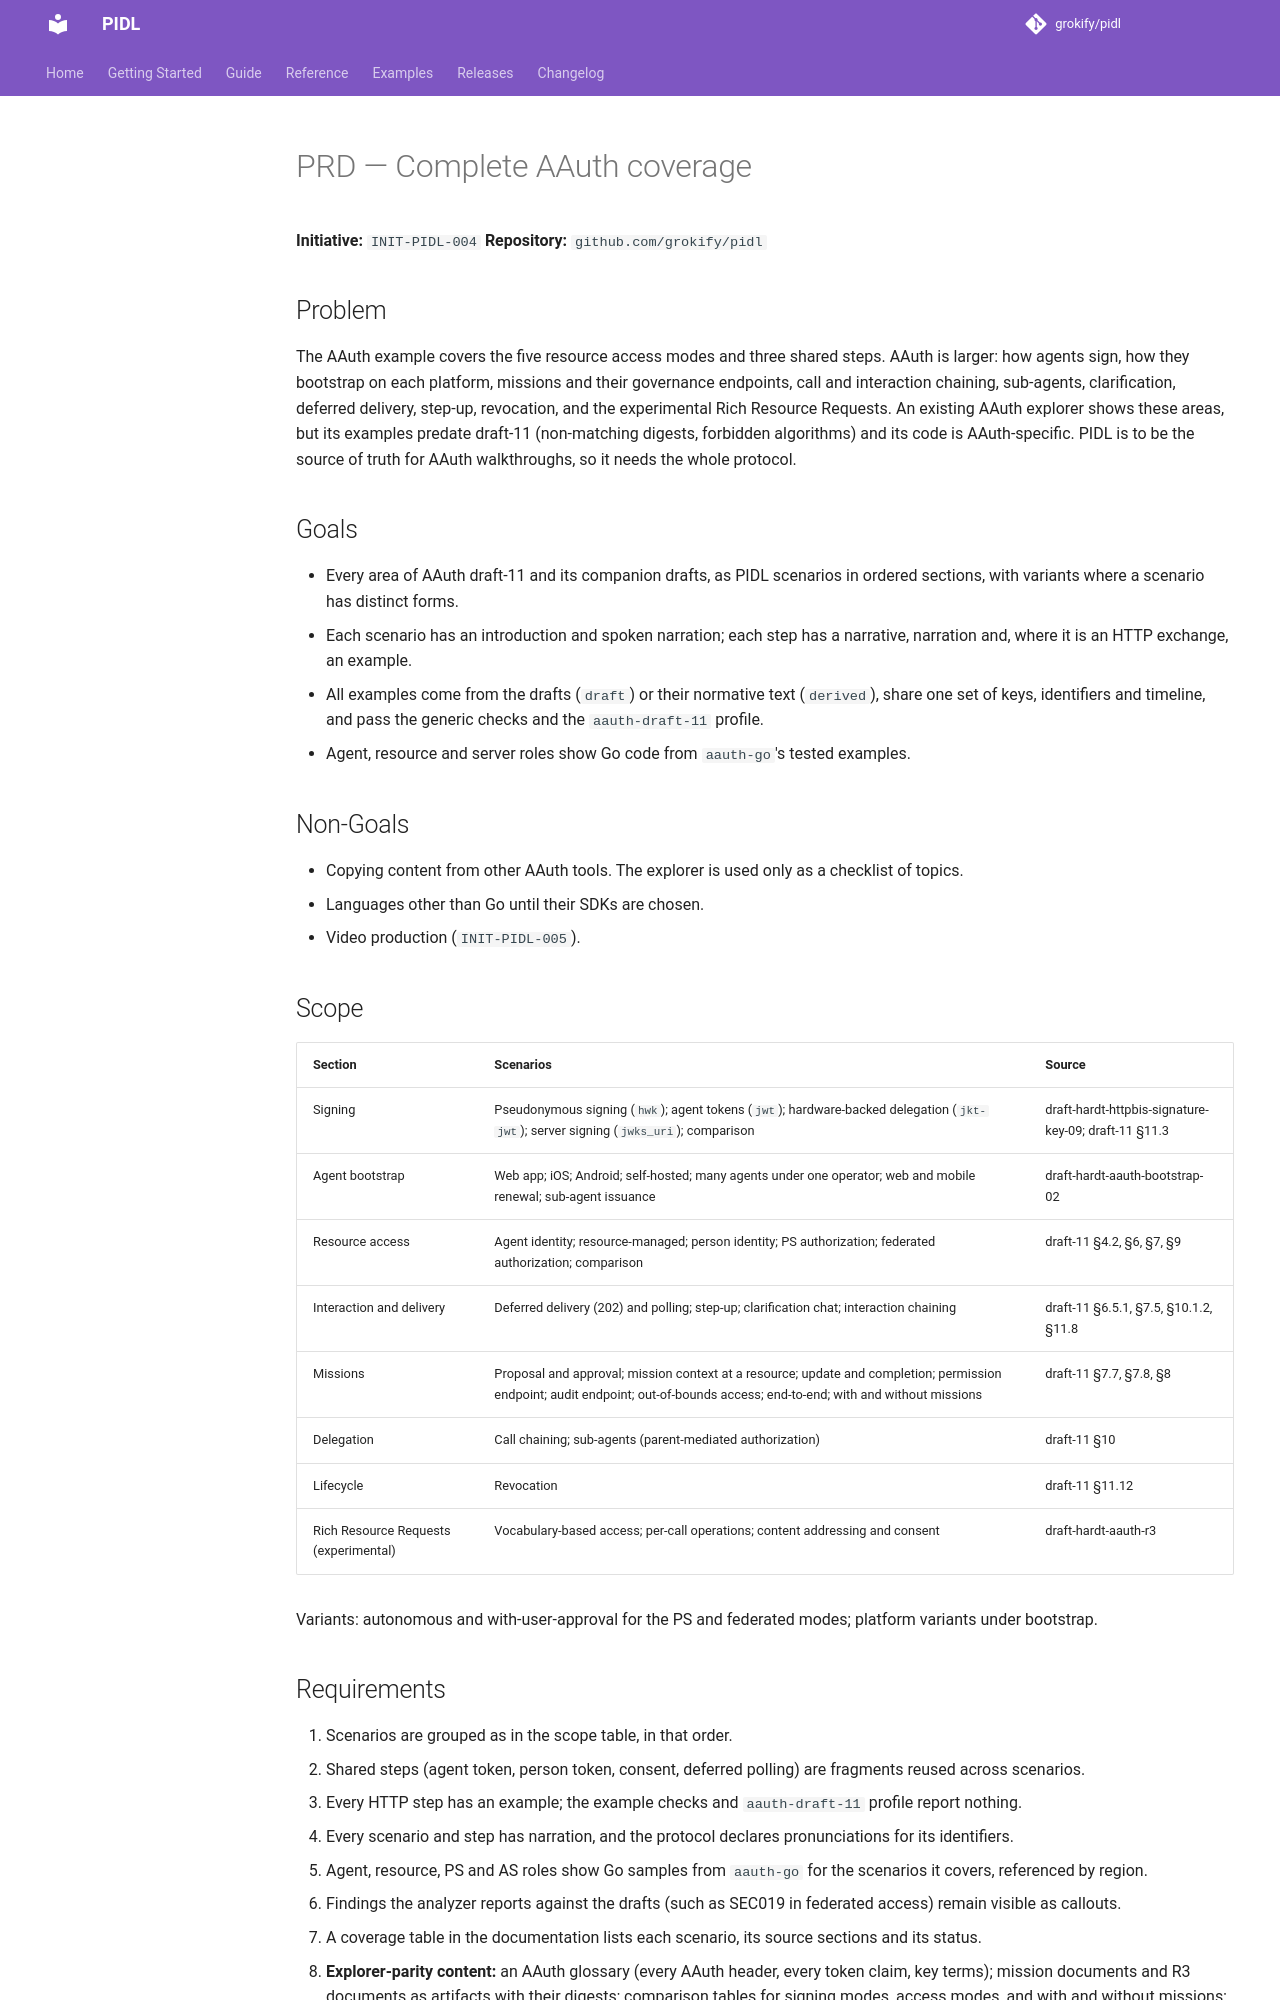

repository: grokify/pidl · page: specs/initiatives/INIT-PIDL-004/PRD/index.html · generator: mkdocs

# PRD — Complete AAuth coverage

**Initiative:** `INIT-PIDL-004`
**Repository:** `github.com/grokify/pidl`

## Problem

The AAuth example covers the five resource access modes and three shared steps. AAuth is larger: how agents sign, how they bootstrap on each platform, missions and their governance endpoints, call and interaction chaining, sub-agents, clarification, deferred delivery, step-up, revocation, and the experimental Rich Resource Requests. An existing AAuth explorer shows these areas, but its examples predate draft-11 (non-matching digests, forbidden algorithms) and its code is AAuth-specific. PIDL is to be the source of truth for AAuth walkthroughs, so it needs the whole protocol.

## Goals

- Every area of AAuth draft-11 and its companion drafts, as PIDL scenarios in ordered sections, with variants where a scenario has distinct forms.
- Each scenario has an introduction and spoken narration; each step has a narrative, narration and, where it is an HTTP exchange, an example.
- All examples come from the drafts (`draft`) or their normative text (`derived`), share one set of keys, identifiers and timeline, and pass the generic checks and the `aauth-draft-11` profile.
- Agent, resource and server roles show Go code from `aauth-go`'s tested examples.

## Non-Goals

- Copying content from other AAuth tools. The explorer is used only as a checklist of topics.
- Languages other than Go until their SDKs are chosen.
- Video production (`INIT-PIDL-005`).

## Scope

| Section | Scenarios | Source |
|---------|-----------|--------|
| Signing | Pseudonymous signing (`hwk`); agent tokens (`jwt`); hardware-backed delegation (`jkt-jwt`); server signing (`jwks_uri`); comparison | draft-hardt-httpbis-signature-key-09; draft-11 §11.3 |
| Agent bootstrap | Web app; iOS; Android; self-hosted; many agents under one operator; web and mobile renewal; sub-agent issuance | draft-hardt-aauth-bootstrap-02 |
| Resource access | Agent identity; resource-managed; person identity; PS authorization; federated authorization; comparison | draft-11 §4.2, §6, §7, §9 |
| Interaction and delivery | Deferred delivery (202) and polling; step-up; clarification chat; interaction chaining | draft-11 §6.5.1, §7.5, §10.1.2, §11.8 |
| Missions | Proposal and approval; mission context at a resource; update and completion; permission endpoint; audit endpoint; out-of-bounds access; end-to-end; with and without missions | draft-11 §7.7, §7.8, §8 |
| Delegation | Call chaining; sub-agents (parent-mediated authorization) | draft-11 §10 |
| Lifecycle | Revocation | draft-11 §11.12 |
| Rich Resource Requests (experimental) | Vocabulary-based access; per-call operations; content addressing and consent | draft-hardt-aauth-r3 |

Variants: autonomous and with-user-approval for the PS and federated modes; platform variants under bootstrap.
